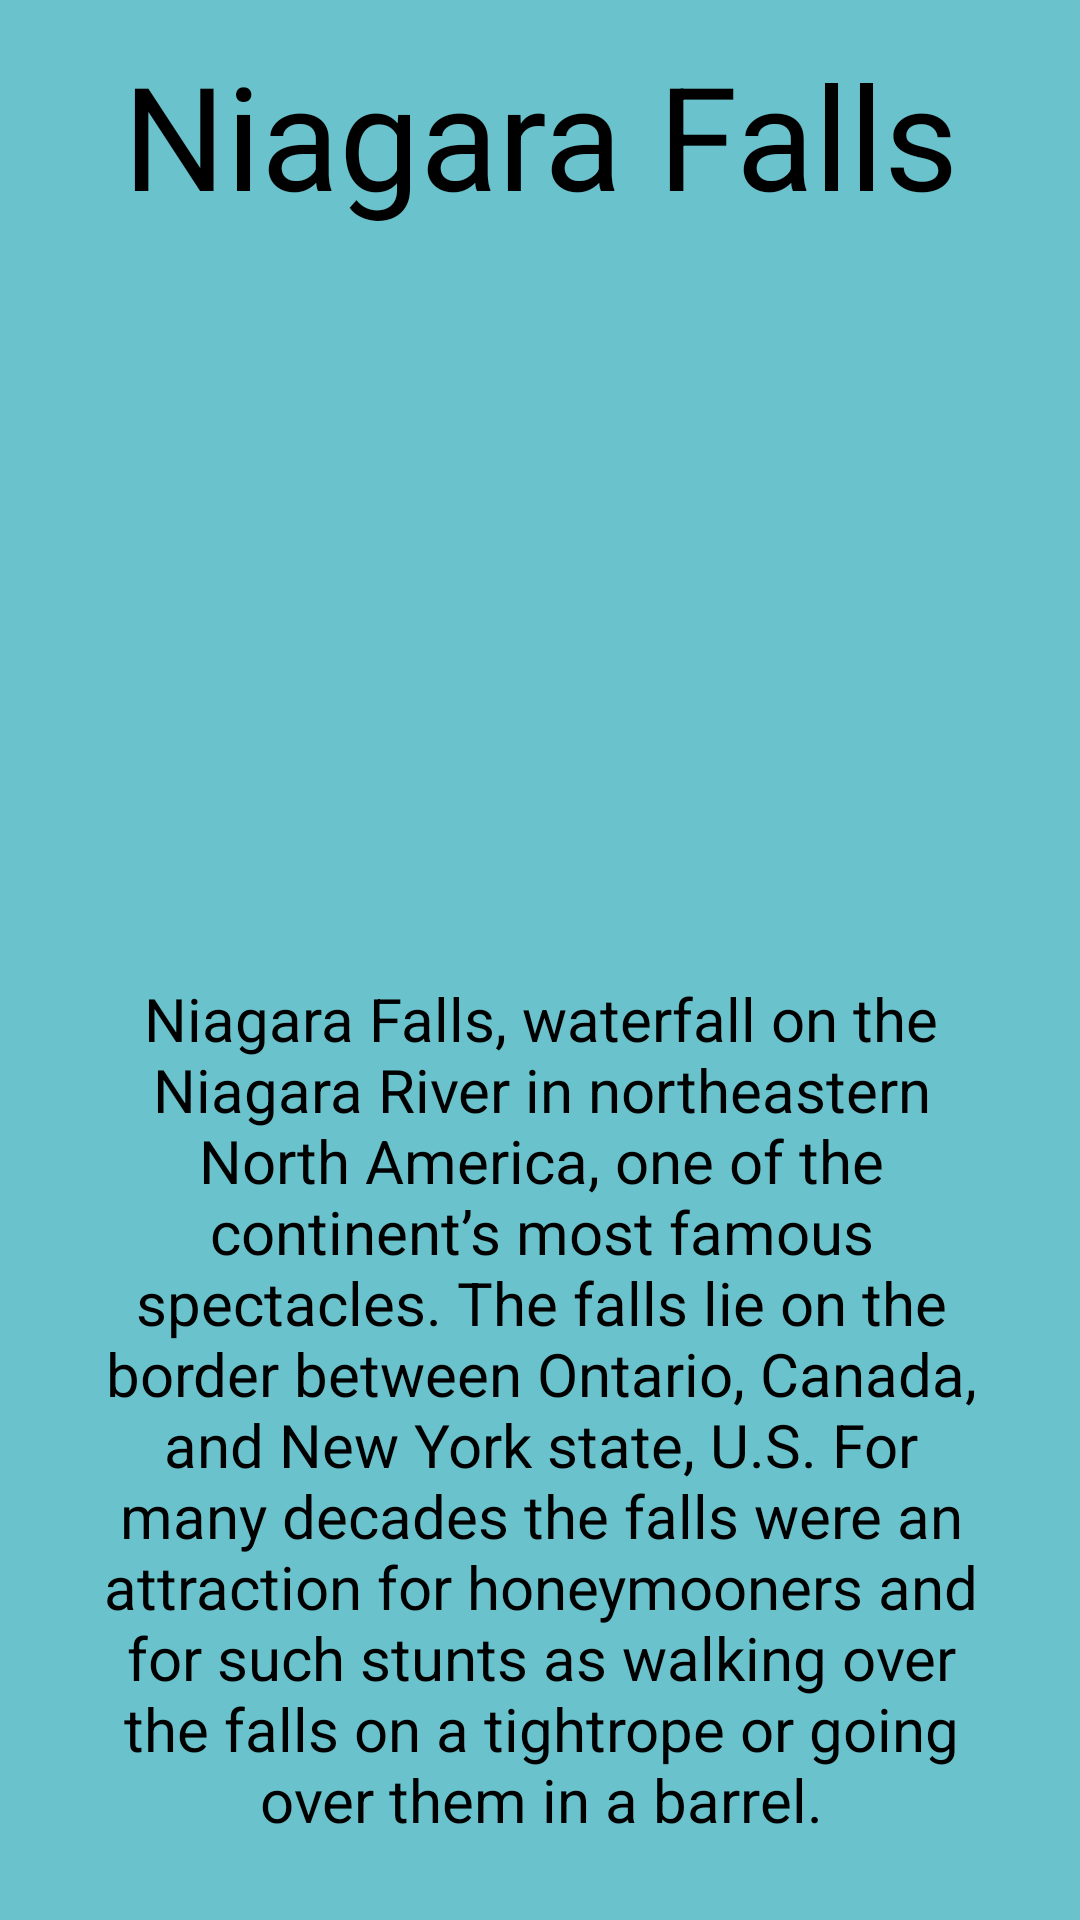

Reconstruct the res/layout file that produces this screen, plus the resources it refers to.
<!-- AndroidManifest.xml: application theme Theme.CLETyRivera -->
<!-- res/layout/activity_falls.xml -->
<?xml version="1.0" encoding="utf-8"?>
<androidx.constraintlayout.widget.ConstraintLayout xmlns:android="http://schemas.android.com/apk/res/android"
    xmlns:app="http://schemas.android.com/apk/res-auto"
    xmlns:tools="http://schemas.android.com/tools"
    android:layout_width="match_parent"
    android:layout_height="match_parent"
    android:background="#6AC2CC"
    tools:context=".falls">

    <TextView
        android:id="@+id/textView8"
        android:layout_width="300dp"
        android:layout_height="wrap_content"
        android:text="Niagara Falls"
        android:textAlignment="center"
        android:textColor="#000000"
        android:textSize="48sp"
        app:layout_constraintBottom_toBottomOf="parent"
        app:layout_constraintEnd_toEndOf="parent"
        app:layout_constraintStart_toStartOf="parent"
        app:layout_constraintTop_toTopOf="parent"
        app:layout_constraintVertical_bias="0.022" />

    <ImageView
        android:id="@+id/imageView2"
        android:layout_width="300dp"
        android:layout_height="300dp"
        app:layout_constraintBottom_toBottomOf="parent"
        app:layout_constraintEnd_toEndOf="parent"
        app:layout_constraintHorizontal_bias="0.504"
        app:layout_constraintStart_toStartOf="parent"
        app:layout_constraintTop_toTopOf="parent"
        app:layout_constraintVertical_bias="0.225"
        app:srcCompat="@drawable/niagara" />

    <TextView
        android:id="@+id/textView9"
        android:layout_width="300dp"
        android:layout_height="wrap_content"
        android:text="Niagara Falls, waterfall on the Niagara River in northeastern North America, one of the continent’s most famous spectacles. The falls lie on the border between Ontario, Canada, and New York state, U.S. For many decades the falls were an attraction for honeymooners and for such stunts as walking over the falls on a tightrope or going over them in a barrel."
        android:textAlignment="center"
        android:textColor="#000000"
        android:textSize="20sp"
        app:layout_constraintBottom_toBottomOf="parent"
        app:layout_constraintEnd_toEndOf="parent"
        app:layout_constraintHorizontal_bias="0.504"
        app:layout_constraintStart_toStartOf="parent"
        app:layout_constraintTop_toTopOf="parent"
        app:layout_constraintVertical_bias="0.924" />
</androidx.constraintlayout.widget.ConstraintLayout>
<!-- resources referenced by this layout -->
<resources>
  <style name="Theme.CLETyRivera" parent="Theme.MaterialComponents.DayNight.DarkActionBar">
          
          <item name="colorPrimary">@color/purple_500</item>
          <item name="colorPrimaryVariant">@color/purple_700</item>
          <item name="colorOnPrimary">@color/white</item>
          
          <item name="colorSecondary">@color/teal_200</item>
          <item name="colorSecondaryVariant">@color/teal_700</item>
          <item name="colorOnSecondary">@color/black</item>
          
          <item name="android:statusBarColor">?attr/colorPrimaryVariant</item>
          
      </style>
  <!-- not gathered from this repository: default colours our renderer supplied (Android Studio template values) -->
  <color name="purple_500">#FF6200EE</color>
  <color name="purple_700">#FF3700B3</color>
  <color name="teal_200">#FF03DAC5</color>
  <color name="teal_700">#FF018786</color>
  <color name="black">#FF000000</color>
  <color name="white">#FFFFFFFF</color>
</resources>
